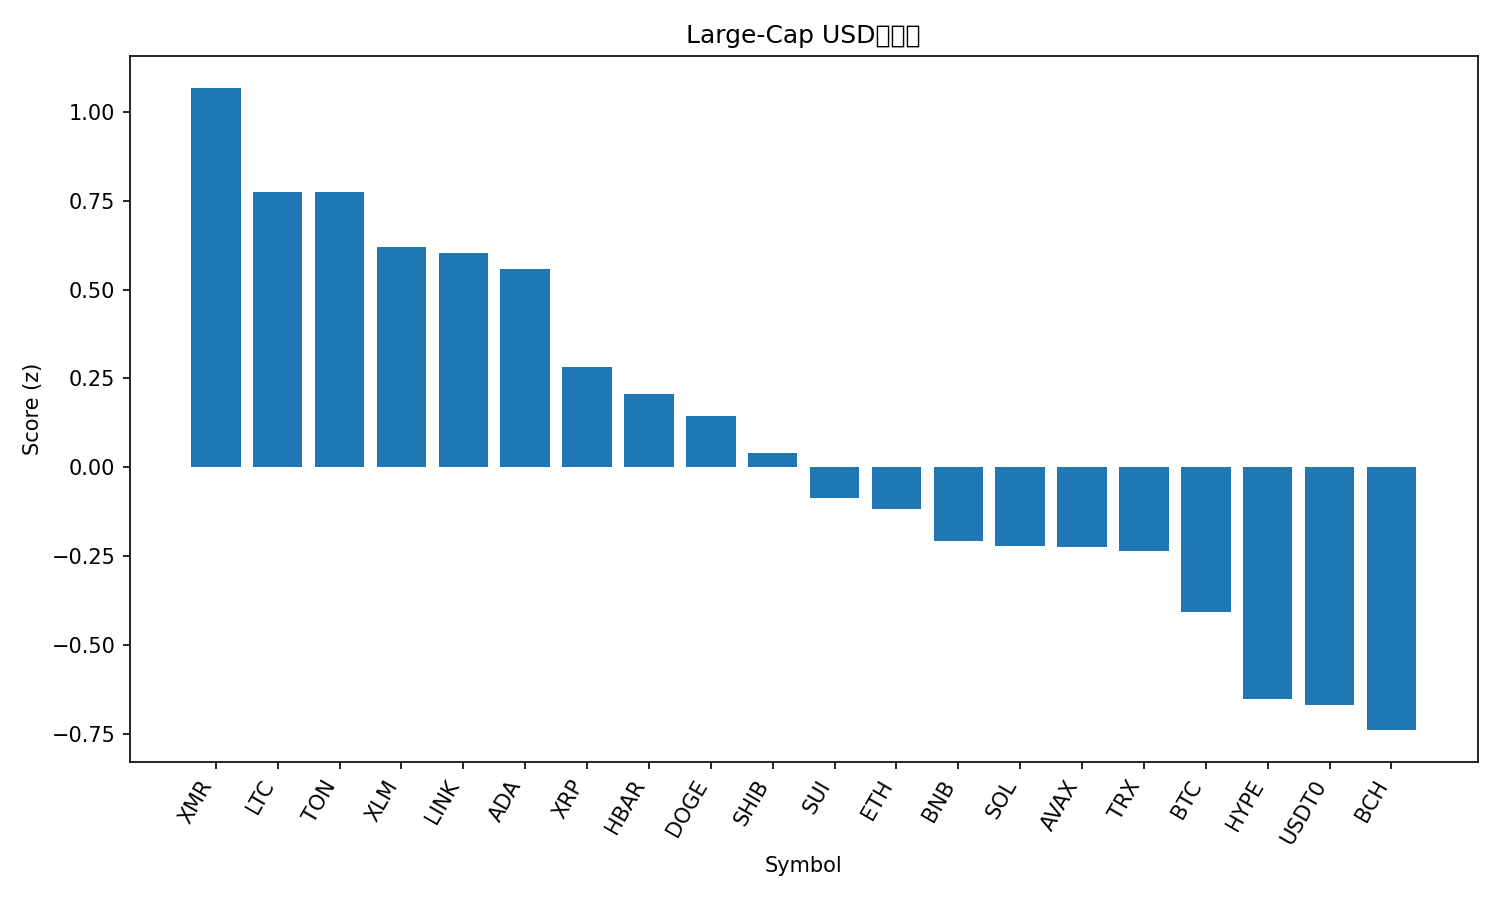

Values plotted in this chart, from the file beside it:
rank, name, symbol, price, pct_1h, pct_24h, pct_7d, pct_1h_vs_btc, pct_24h_vs_btc, pct_7d_vs_btc, market_cap_rank, market_cap, volume_usd, score
1, Monero, XMR, 299.8, 1.02, 2.855, 2.494, 1.005, 1.142, 5.8, 35, 5530360428, 148493314, 1.066
2, Litecoin, LTC, 91.41, 0.6524, 5.94, -7.23, 0.6372, 4.227, -3.924, 31, 6988404231, 735883253, 0.7747
3, Toncoin, TON, 2.16, 0.6714, 3.524, 1.459, 0.6562, 1.812, 4.765, 36, 5439307655, 170264717, 0.7737
4, Stellar, XLM, 0.3138, 0.3681, 5.892, -4.066, 0.3528, 4.18, -0.76, 19, 10045049598, 258745052, 0.6197
5, Chainlink, LINK, 16.9, 0.5614, 4.824, -4.649, 0.5462, 3.112, -1.343, 17, 11781260872, 962118487, 0.603
6, Cardano, ADA, 0.6353, 0.4867, 4.483, -2.675, 0.4715, 2.771, 0.6307, 11, 23230639555, 1400831691, 0.5585
7, XRP, XRP, 2.36, 0.09276, 5.117, -2.354, 0.07751, 3.405, 0.9521, 5, 141248242019, 4869821405, 0.2818
8, Hedera, HBAR, 0.1661, 0.3145, 3.36, -2.02, 0.2993, 1.648, 1.286, 30, 7045847317, 315620108, 0.2075
9, Dogecoin, DOGE, 0.1876, 0.09695, 4.238, -1.949, 0.08171, 2.525, 1.357, 10, 28401811997, 2389724997, 0.1443
10, Shiba Inu, SHIB, 9.9e-06, 0.3048, 3.674, -6.48, 0.2896, 1.961, -3.174, 33, 5836186853, 184747390, 0.04145
11, Sui, SUI, 2.46, 0.2198, 4.166, -9.203, 0.2046, 2.453, -5.897, 23, 8916579392, 1433139214, -0.08663
12, Ethereum, ETH, 3877, -0.2836, 3.412, 3.074, -0.2988, 1.699, 6.38, 2, 468326836435, 40382544147, -0.1182
13, BNB, BNB, 1108, -0.6417, 5.725, 1.212, -0.6569, 4.013, 4.518, 4, 154315963398, 4379999202, -0.2055
14, Solana, SOL, 185.8, -0.3711, 3.96, 1.501, -0.3863, 2.248, 4.807, 6, 101613694010, 8008236426, -0.2211
15, Avalanche, AVAX, 20.29, 0.335, 3.542, -12.26, 0.3198, 1.829, -8.954, 26, 8656457526, 659071272, -0.2248
16, TRON, TRX, 0.3131, 0.1325, 1.71, -1.141, 0.1173, -0.002953, 2.165, 9, 29641126268, 868615264, -0.2354
17, Bitcoin, BTC, 106829, 0.01524, 1.713, -3.306, 0.0, 0.0, 0.0, 1, 2130499687998, 76364548239, -0.4062
18, Hyperliquid, HYPE, 36.08, -0.3002, 3.715, -7.982, -0.3155, 2.003, -4.676, 20, 9775196862, 526664325, -0.6523
19, USDT0, USDT0, 0.9999, -0.03969, 0.02947, -0.08525, -0.05493, -1.683, 3.221, 28, 7759197020, 383079398, -0.6664
20, Bitcoin Cash, BCH, 475.7, -0.03075, 2.245, -10.15, -0.046, 0.5324, -6.842, 21, 9486656054, 357947832, -0.7383
21, Figure Heloc, FIGR_HELOC, 0.9976, 0.0, -4.346, -3.623, -0.01524, -6.059, -0.3165, 15, 13051474904, 16166011, -1.578
